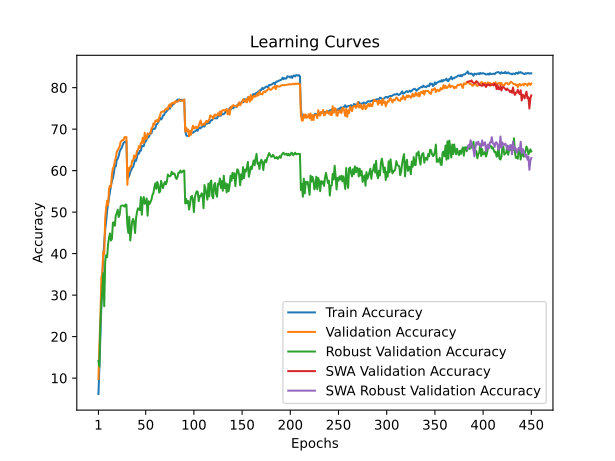

Data behind this chart, as committed beside it:
train_accuracy; train_loss; valid_accuracy; valid_loss; valid_accuracy_robust; valid_accuracy_swa; valid_accuracy_robust_swa
6,1740; 4,2916; 9,8100; 4,1165; 14,1655; 9,8100; 14,1655
12,6300; 3,9543; 17,9100; 3,7438; 12,7724; 17,9100; 12,7724
20,2440; 3,6176; 24,4000; 3,6546; 23,5103; 24,4000; 23,5103
27,9340; 3,3190; 34,1700; 3,1135; 28,0414; 34,1700; 28,0414
34,6340; 3,0755; 35,3500; 3,0701; 31,1241; 35,3500; 31,1241
38,8680; 2,9066; 40,4600; 2,8198; 35,2966; 40,4600; 35,2966
42,6120; 2,7834; 39,8700; 2,8415; 27,3241; 39,8700; 27,3241
45,8120; 2,6738; 48,5300; 2,5642; 38,1379; 48,5300; 38,1379
47,7700; 2,5900; 51,0100; 2,4772; 39,5862; 51,0100; 39,5862
50,3460; 2,5159; 52,7400; 2,4437; 39,1586; 52,7400; 39,1586
52,0420; 2,4538; 51,7400; 2,4369; 42,3241; 51,7400; 42,3241
53,5360; 2,4010; 55,6900; 2,3095; 43,8690; 55,6900; 43,8690
54,9480; 2,3537; 56,3700; 2,3076; 44,8483; 56,3700; 44,8483
56,3940; 2,3079; 56,1100; 2,3241; 43,1586; 56,1100; 43,1586
57,5080; 2,2628; 59,1900; 2,2021; 43,5655; 59,1900; 43,5655
58,1880; 2,2390; 60,5000; 2,1611; 47,4759; 60,5000; 47,4759
59,4200; 2,1996; 61,0200; 2,1446; 47,5310; 61,0200; 47,5310
61,0180; 2,1380; 62,2600; 2,1143; 46,7034; 62,2600; 46,7034
61,0200; 2,1319; 63,1500; 2,0849; 49,2345; 63,1500; 49,2345
62,5860; 2,0890; 64,5100; 2,0172; 49,7310; 64,5100; 49,7310
62,8500; 2,0780; 64,9800; 1,9932; 50,5862; 64,9800; 50,5862
63,5340; 2,0550; 65,3800; 1,9884; 48,8069; 65,3800; 48,8069
64,5700; 2,0134; 65,8300; 1,9700; 49,4069; 65,8300; 49,4069
65,0900; 1,9963; 66,9200; 1,9366; 51,3793; 66,9200; 51,3793
65,4500; 1,9797; 67,1800; 1,9201; 51,5448; 67,1800; 51,5448
66,0200; 1,9737; 67,3700; 1,9191; 51,6000; 67,3700; 51,6000
66,6400; 1,9493; 67,3600; 1,9151; 51,5724; 67,3600; 51,5724
66,8680; 1,9410; 68,0600; 1,8930; 51,3172; 68,0600; 51,3172
67,0020; 1,9325; 68,0700; 1,8956; 51,8000; 68,0700; 51,8000
67,0860; 1,9273; 68,0900; 1,8932; 51,8000; 68,0900; 51,8000
58,3840; 2,2211; 56,5700; 2,2697; 46,8345; 56,5700; 46,8345
58,3040; 2,2301; 60,6100; 2,1826; 44,9793; 60,6100; 44,9793
58,8180; 2,2080; 59,9900; 2,1534; 48,9103; 59,9900; 48,9103
59,6360; 2,1830; 61,0200; 2,1113; 43,1448; 61,0200; 43,1448
60,1580; 2,1631; 61,0700; 2,1424; 45,4138; 61,0700; 45,4138
60,6800; 2,1476; 62,3900; 2,0902; 47,8138; 62,3900; 47,8138
60,9040; 2,1346; 62,4100; 2,1074; 48,3586; 62,4100; 48,3586
61,7500; 2,1102; 63,6600; 2,0624; 47,3931; 63,6600; 47,3931
62,5520; 2,0728; 63,1100; 2,0414; 44,9655; 63,1100; 44,9655
62,3640; 2,0772; 63,5100; 2,0753; 48,5034; 63,5100; 48,5034
63,3700; 2,0528; 64,7700; 2,0469; 50,0345; 64,7700; 50,0345
64,3640; 2,0199; 64,9100; 1,9913; 50,9241; 64,9100; 50,9241
64,0700; 2,0252; 65,8800; 1,9806; 50,6276; 65,8800; 50,6276
64,7760; 1,9973; 65,4900; 2,0017; 50,4966; 65,4900; 50,4966
64,8060; 1,9959; 66,6800; 1,9213; 53,6207; 66,6800; 53,6207
66,0060; 1,9622; 66,5900; 1,9314; 49,3586; 66,5900; 49,3586
65,8720; 1,9585; 67,9200; 1,9412; 52,7931; 67,9200; 52,7931
65,9100; 1,9535; 66,7300; 1,9477; 53,6483; 66,7300; 53,6483
66,8420; 1,9300; 69,1200; 1,8891; 52,0069; 69,1200; 52,0069
67,0020; 1,9150; 67,6800; 1,8808; 52,1724; 67,6800; 52,1724
67,5540; 1,9075; 67,7300; 1,9025; 53,3103; 67,7300; 53,3103
68,0160; 1,8889; 68,9700; 1,8522; 49,1448; 68,9700; 49,1448
68,0440; 1,8807; 68,7400; 1,8827; 52,6345; 68,7400; 52,6345
68,5540; 1,8649; 68,9400; 1,8778; 51,9793; 68,9400; 51,9793
69,2360; 1,8474; 68,9700; 1,8586; 52,4345; 68,9700; 52,4345
68,9800; 1,8473; 70,2000; 1,8251; 53,0414; 70,2000; 53,0414
69,9260; 1,8185; 70,3300; 1,8128; 54,1310; 70,3300; 54,1310
70,0980; 1,8123; 71,3700; 1,8205; 54,6000; 71,3700; 54,6000
70,0260; 1,8137; 71,0700; 1,7977; 55,9448; 71,0700; 55,9448
70,2680; 1,8070; 72,0400; 1,7788; 56,9448; 72,0400; 56,9448
... 390 more rows
